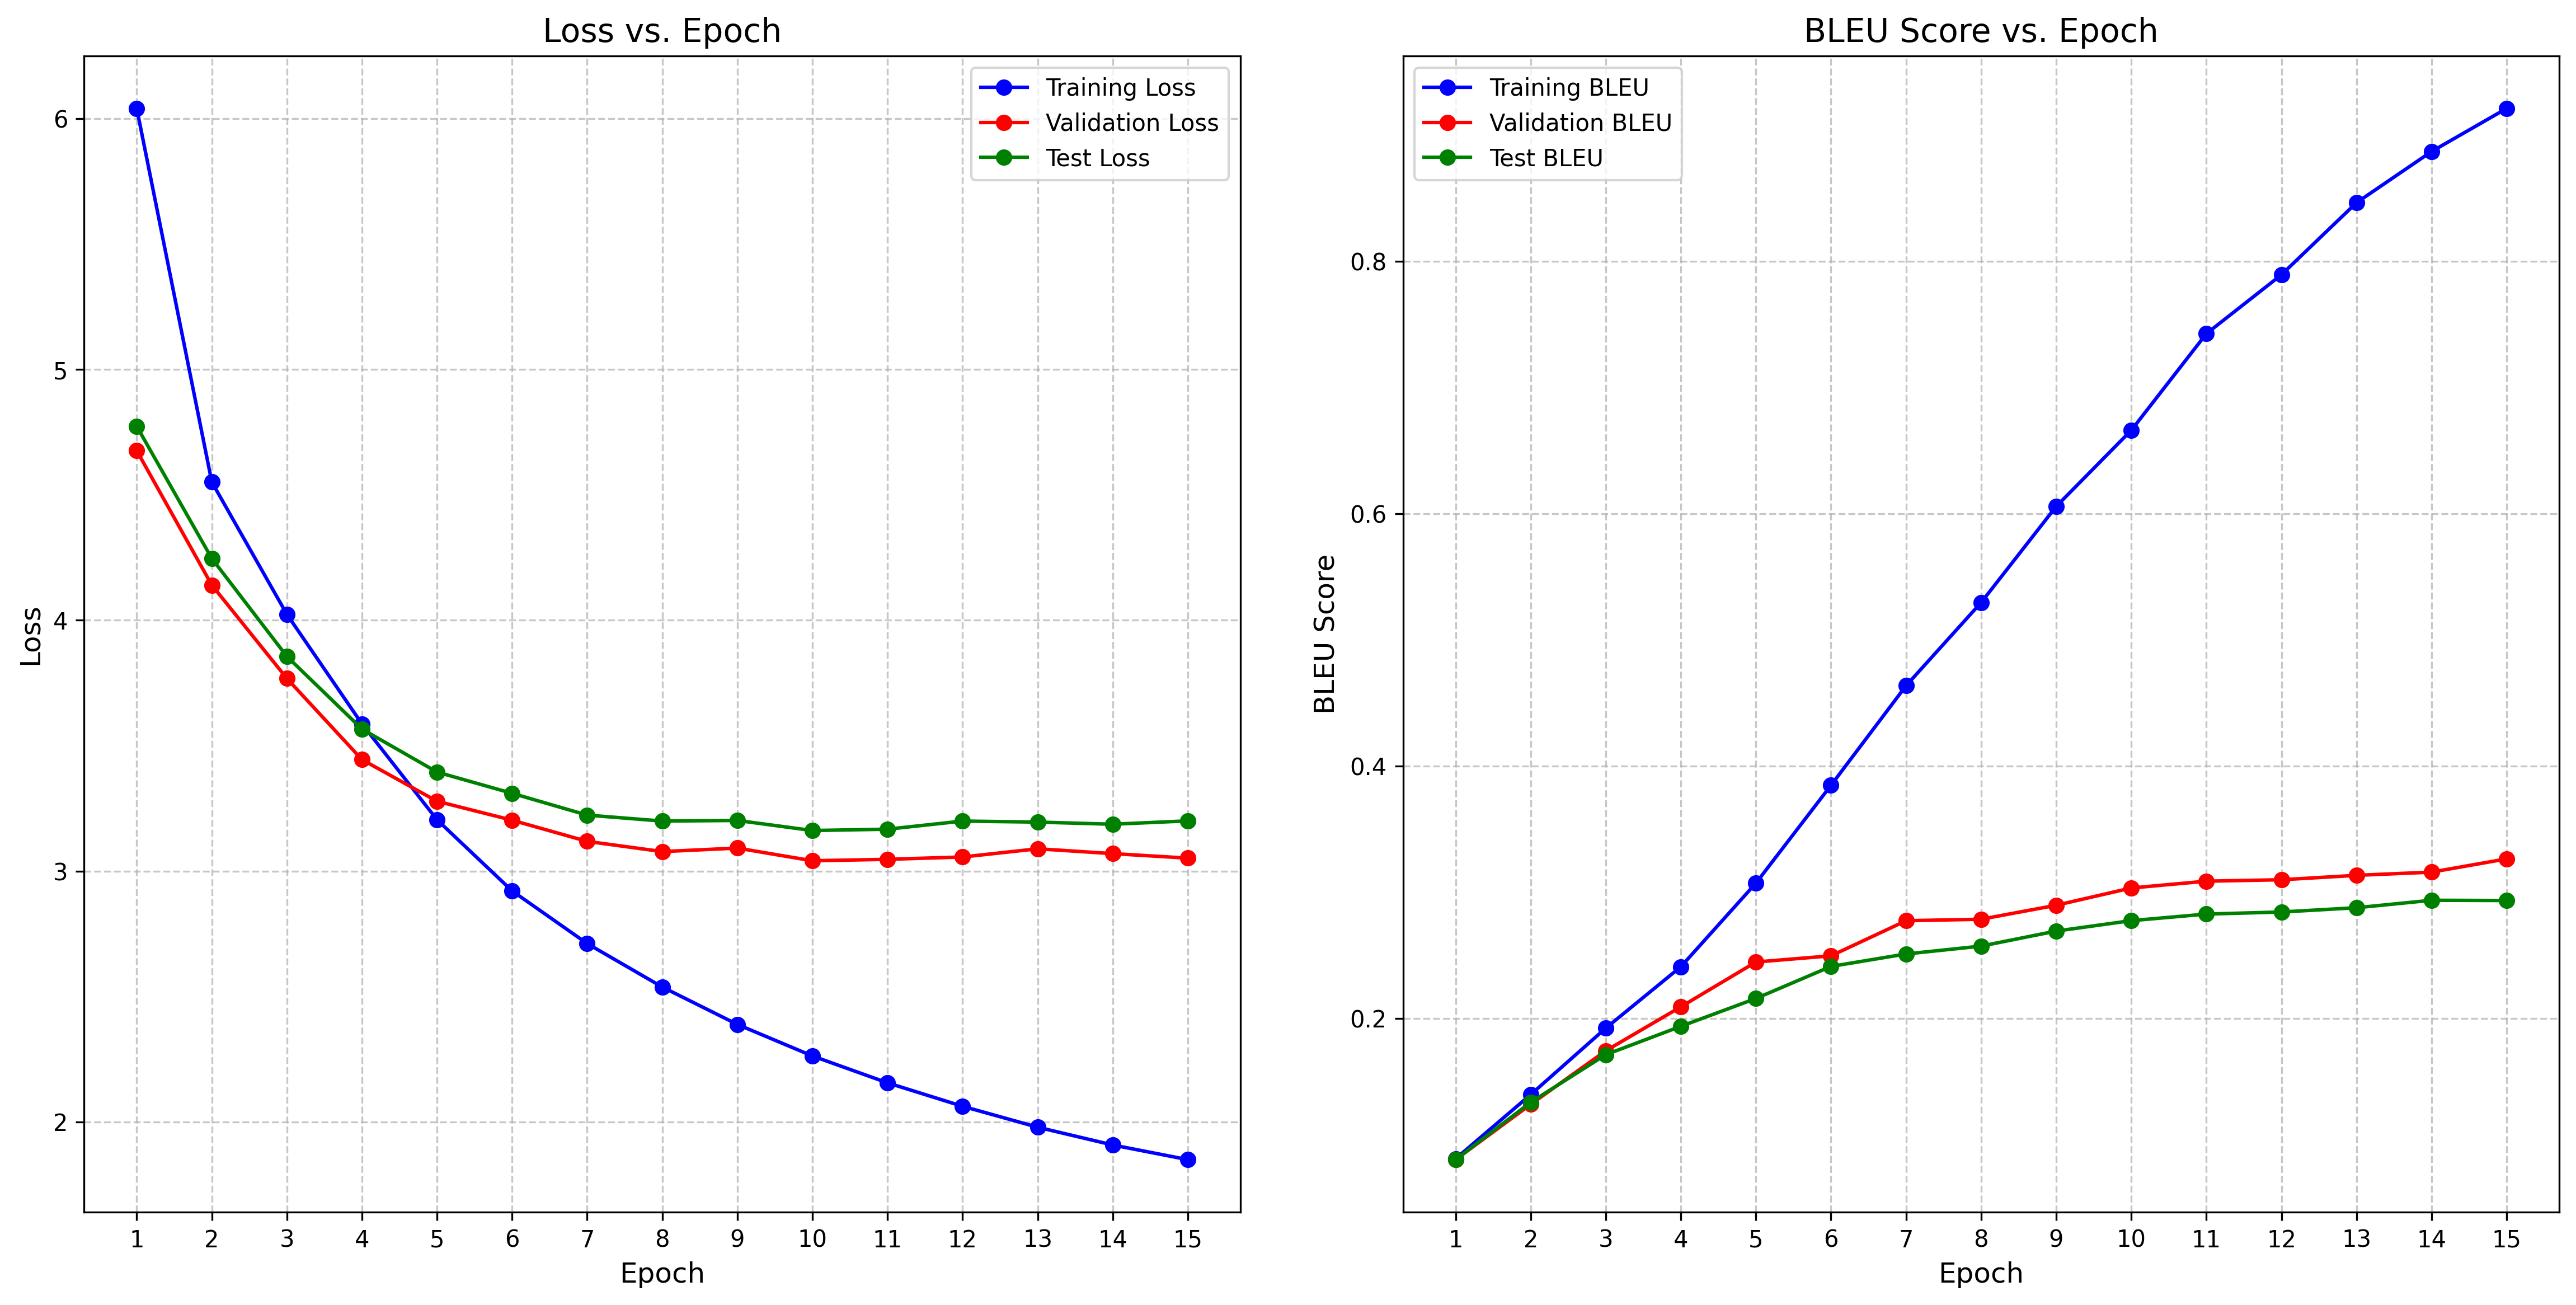

The data file committed next to this chart (first rows):
epoch, step, train_loss, train_bleu, val_loss, val_bleu, test_loss, test_bleu, learning_rate
1, 71, 6.041, 0.08872, 4.676, 0.08802, 4.774, 0.088, 0.0
2, 142, 4.551, 0.1396, 4.141, 0.1318, 4.247, 0.1335, 0.0004695
3, 213, 4.024, 0.1922, 3.768, 0.1743, 3.856, 0.1712, 0.000939
4, 284, 3.587, 0.2409, 3.445, 0.2091, 3.566, 0.1937, 0.001
5, 355, 3.205, 0.3071, 3.278, 0.2446, 3.395, 0.2157, 0.0009949
6, 426, 2.921, 0.3847, 3.203, 0.2495, 3.31, 0.2411, 0.0009767
7, 497, 2.711, 0.4636, 3.118, 0.2774, 3.223, 0.251, 0.0009699
8, 568, 2.538, 0.5295, 3.078, 0.2785, 3.199, 0.2572, 0.0009458
9, 639, 2.389, 0.6057, 3.092, 0.2896, 3.202, 0.2692, 0.0009029
10, 710, 2.263, 0.6661, 3.041, 0.3033, 3.162, 0.2774, 0.0008492
11, 781, 2.155, 0.7426, 3.047, 0.3087, 3.167, 0.2826, 0.0008433
12, 852, 2.062, 0.7893, 3.056, 0.3098, 3.199, 0.2843, 0.0007862
13, 923, 1.978, 0.8464, 3.089, 0.3133, 3.195, 0.2877, 0.0007155
14, 994, 1.908, 0.887, 3.07, 0.3159, 3.187, 0.2936, 0.0006983
15, 1065, 1.849, 0.9212, 3.052, 0.3264, 3.2, 0.2934, 0.000639
